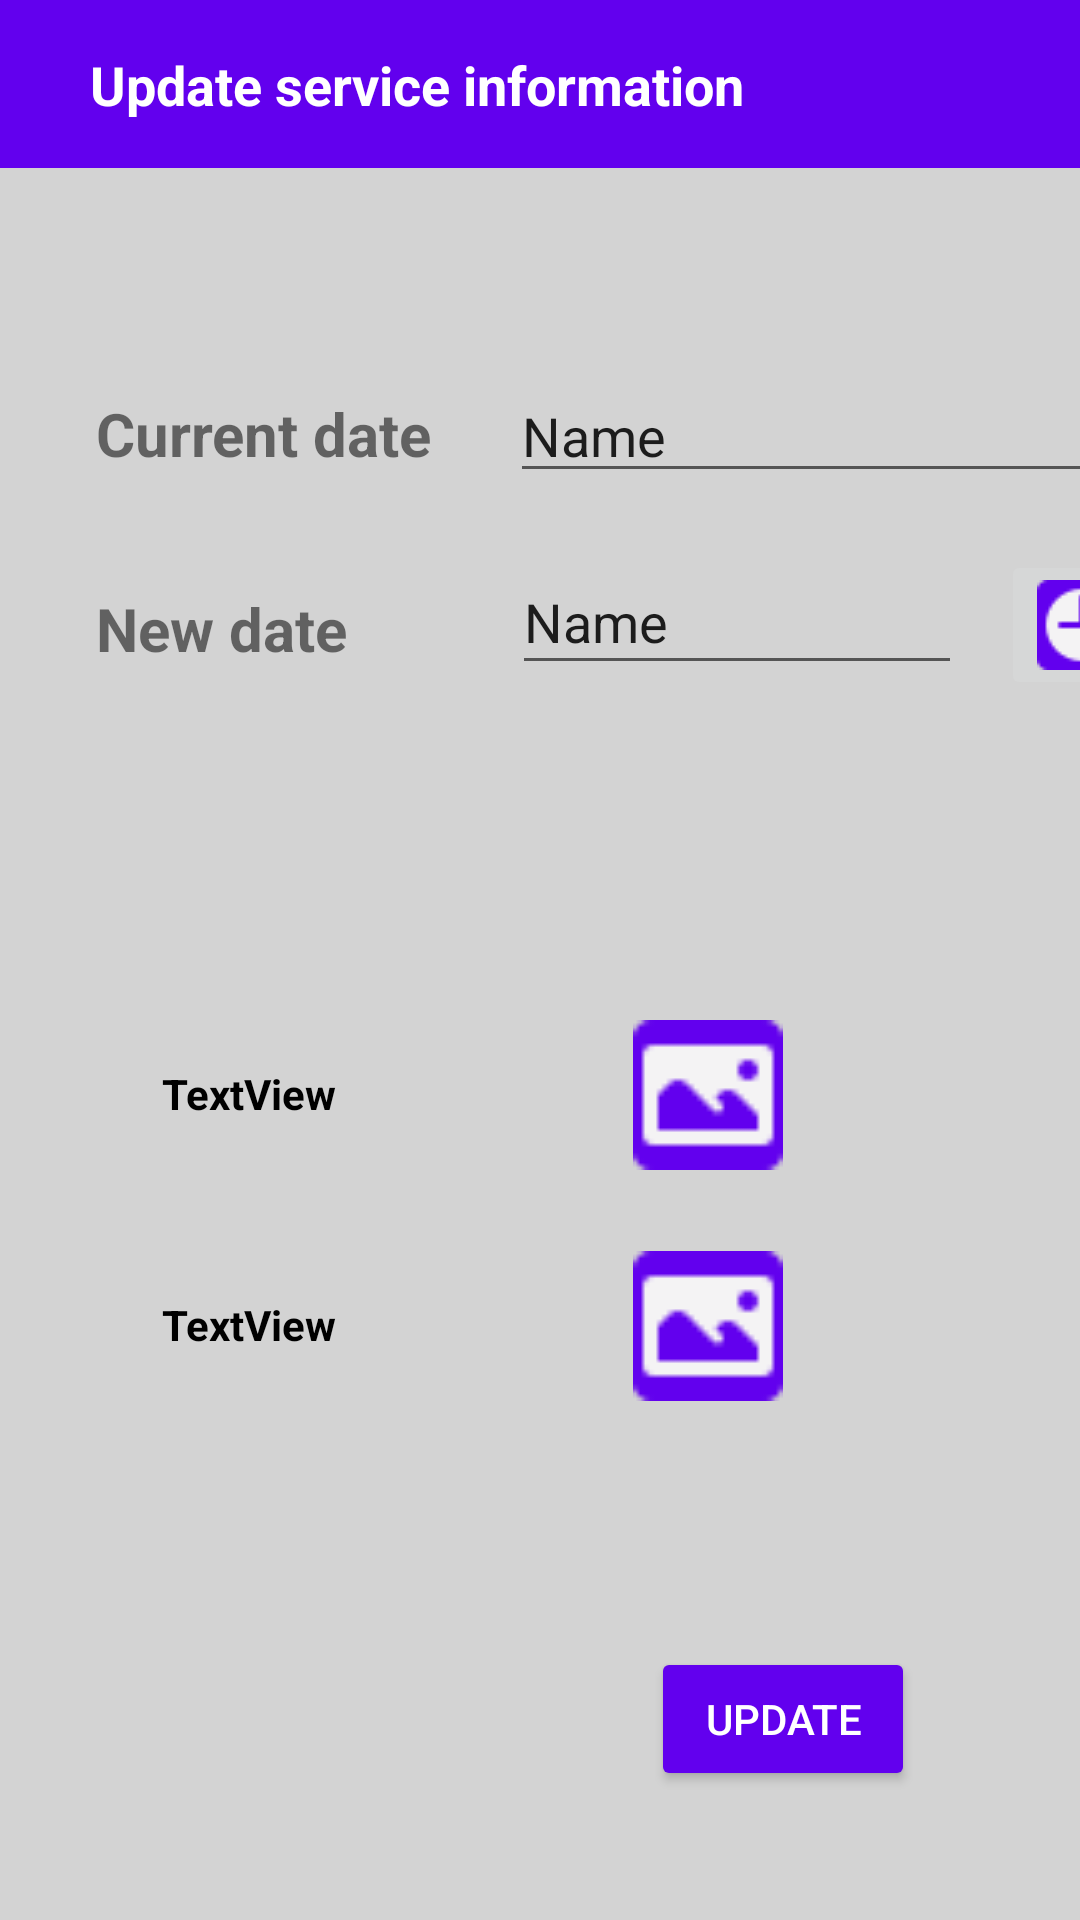

Layout XML and referenced resources for this Android screen:
<!-- AndroidManifest.xml: application theme AutomotiveManagementTheme -->
<!-- res/layout/activity_service.xml -->
<?xml version="1.0" encoding="utf-8"?>
<androidx.constraintlayout.widget.ConstraintLayout xmlns:android="http://schemas.android.com/apk/res/android"
    xmlns:app="http://schemas.android.com/apk/res-auto"
    xmlns:tools="http://schemas.android.com/tools"
    android:layout_width="match_parent"
    android:layout_height="match_parent"
    android:background="#D3D3D3"
    tools:context=".activities.Service">

    <TextView
        android:id="@+id/serviceExpiryText"
        android:layout_width="wrap_content"
        android:layout_height="wrap_content"
        android:layout_marginStart="32dp"
        android:layout_marginTop="131dp"
        android:text="Current date"
        android:textStyle="bold"
        android:textSize="20sp"
        android:inputType="none"
        app:layout_constraintStart_toStartOf="parent"
        app:layout_constraintTop_toTopOf="parent" />

    <TextView
        android:id="@+id/textView3"
        android:layout_width="wrap_content"
        android:layout_height="wrap_content"
        android:layout_marginStart="32dp"
        android:layout_marginTop="38dp"
        android:text="New date"
        android:textStyle="bold"
        android:textSize="20sp"
        app:layout_constraintStart_toStartOf="parent"
        app:layout_constraintTop_toBottomOf="@+id/serviceExpiryText" />

    <Spinner
        android:id="@+id/newServicePeriod"
        android:layout_width="150dp"
        android:layout_height="wrap_content"
        android:layout_marginBottom="468dp"
        android:visibility="invisible"
        app:layout_constraintBottom_toBottomOf="parent"
        app:layout_constraintEnd_toEndOf="parent"
        app:layout_constraintHorizontal_bias="0.938"
        app:layout_constraintStart_toStartOf="parent" />

    <EditText
        android:id="@+id/serviceExpiryDate"
        android:layout_width="wrap_content"
        android:layout_height="wrap_content"
        android:layout_marginStart="26dp"
        android:layout_marginTop="123dp"
        android:clickable="false"
        android:duplicateParentState="false"
        android:ems="10"
        android:focusable="false"
        android:text="Name"
        app:layout_constraintStart_toEndOf="@+id/serviceExpiryText"
        app:layout_constraintTop_toTopOf="parent" />

    <Button
        android:id="@+id/updateServiceButton"
        android:layout_width="wrap_content"
        android:layout_height="wrap_content"
        android:layout_marginEnd="55dp"
        android:layout_marginBottom="43dp"
        android:textColor="@color/white"
        android:backgroundTint="@color/purple_500"
        android:text="Update"
        app:layout_constraintBottom_toBottomOf="parent"
        app:layout_constraintEnd_toEndOf="parent" />

    <EditText
        android:id="@+id/serviceNewDate"
        android:layout_width="150dp"
        android:layout_height="45dp"
        android:layout_marginStart="55dp"
        android:layout_marginTop="19dp"
        android:ems="10"
        android:focusable="false"
        android:text="Name"
        app:layout_constraintStart_toEndOf="@+id/textView3"
        app:layout_constraintTop_toBottomOf="@+id/serviceExpiryDate" />

    <ImageButton
        android:id="@+id/serviceDurationSelection"
        android:layout_width="wrap_content"
        android:layout_height="wrap_content"
        android:layout_marginStart="13dp"
        android:layout_marginTop="19dp"
        app:layout_constraintStart_toEndOf="@+id/serviceNewDate"
        app:layout_constraintTop_toBottomOf="@+id/serviceExpiryDate"
        app:srcCompat="@drawable/icons8_clock_30" />

    <include
        android:id="@+id/checkServicePhotoButton"
        layout="@layout/uploadphoto_layout"
        android:layout_width="fill_parent"
        android:layout_height="60dp"
        android:layout_alignParentStart="true"
        android:layout_alignParentTop="true"
        android:layout_alignParentEnd="true"
        android:layout_marginStart="10dp"
        android:layout_marginEnd="10dp"
        android:layout_marginTop="112dp"
        app:layout_constraintStart_toStartOf="parent"
        app:layout_constraintTop_toBottomOf="@+id/textView3" />

    <include
        android:id="@+id/uploadServicePhotoButton"
        layout="@layout/uploadphoto_layout"
        android:layout_width="fill_parent"
        android:layout_height="60dp"
        android:layout_alignParentStart="true"
        android:layout_alignParentTop="true"
        android:layout_alignParentEnd="true"
        android:layout_marginStart="10dp"
        android:layout_marginEnd="10dp"
        android:layout_marginTop="17dp"
        app:layout_constraintStart_toStartOf="parent"
        app:layout_constraintTop_toBottomOf="@+id/checkServicePhotoButton" />

    <androidx.appcompat.widget.Toolbar
        android:id="@+id/toolbar"
        android:layout_width="match_parent"
        android:layout_height="wrap_content"
        android:background="?attr/colorPrimary"
        android:minHeight="?attr/actionBarSize"
        android:theme="?attr/actionBarTheme"
        app:layout_constraintEnd_toEndOf="parent"
        app:layout_constraintStart_toStartOf="parent"
        app:layout_constraintTop_toTopOf="parent" />

    <TextView
        android:id="@+id/textView15"
        android:layout_width="wrap_content"
        android:layout_height="wrap_content"
        android:layout_marginStart="30dp"
        android:layout_marginTop="16dp"
        android:text="Update service information"
        android:textStyle="bold"
        android:textSize="18dp"
        android:textColor="@color/white"
        app:layout_constraintStart_toStartOf="@+id/toolbar"
        app:layout_constraintTop_toTopOf="parent" />

</androidx.constraintlayout.widget.ConstraintLayout>
<!-- res/layout/uploadphoto_layout.xml (included above) -->
<?xml version="1.0" encoding="utf-8"?>
<androidx.constraintlayout.widget.ConstraintLayout xmlns:android="http://schemas.android.com/apk/res/android"
    xmlns:app="http://schemas.android.com/apk/res-auto"
    xmlns:tools="http://schemas.android.com/tools"
    android:id="@+id/uploadphoto_layout"
    android:clickable="true"
    android:background="@drawable/layout_background"
    android:layout_width="match_parent"
    android:layout_height="match_parent"
    android:focusable="true">

    <TextView
        android:id="@+id/textView"
        android:layout_width="wrap_content"
        android:layout_height="wrap_content"
        android:layout_marginStart="44dp"
        android:layout_marginTop="20dp"
        android:text="TextView"
        android:textColor="@color/black"
        android:textStyle="bold"
        app:layout_constraintStart_toStartOf="parent"
        app:layout_constraintTop_toTopOf="parent" />

    <ImageView
        android:id="@+id/imageView2"
        android:layout_width="50dp"
        android:layout_height="52dp"
        android:layout_marginTop="4dp"
        android:layout_marginEnd="89dp"
        app:layout_constraintEnd_toEndOf="parent"
        app:layout_constraintTop_toTopOf="parent"
        app:srcCompat="@drawable/photo_icon" />

</androidx.constraintlayout.widget.ConstraintLayout>
<!-- resources referenced by this layout -->
<resources>
  <!-- drawable icons8_clock_30: png bitmap (drawable, 566 bytes) -->
  <!-- drawable photo_icon: png bitmap (drawable, 402 bytes) -->
  <style name="AutomotiveManagementTheme" parent="Theme.AppCompat.Light.NoActionBar">
          
          <item name="colorPrimary">@color/purple_500</item>
          <item name="colorPrimaryVariant">@color/purple_700</item>
          <item name="colorOnPrimary">@color/white</item>
          
          <item name="colorSecondary">@color/teal_200</item>
          <item name="colorSecondaryVariant">@color/teal_700</item>
          <item name="colorOnSecondary">@color/black</item>
          
          <item name="android:statusBarColor">?attr/colorPrimaryVariant</item>
          
          <item name="windowActionBar">false</item>
          <item name="windowNoTitle">true</item>
      </style>
  <!-- not gathered from this repository: default colours our renderer supplied (Android Studio template values) -->
  <color name="purple_500">#FF6200EE</color>
  <color name="purple_700">#FF3700B3</color>
  <color name="teal_200">#FF03DAC5</color>
  <color name="teal_700">#FF018786</color>
  <color name="black">#FF000000</color>
  <color name="white">#FFFFFFFF</color>
</resources>
